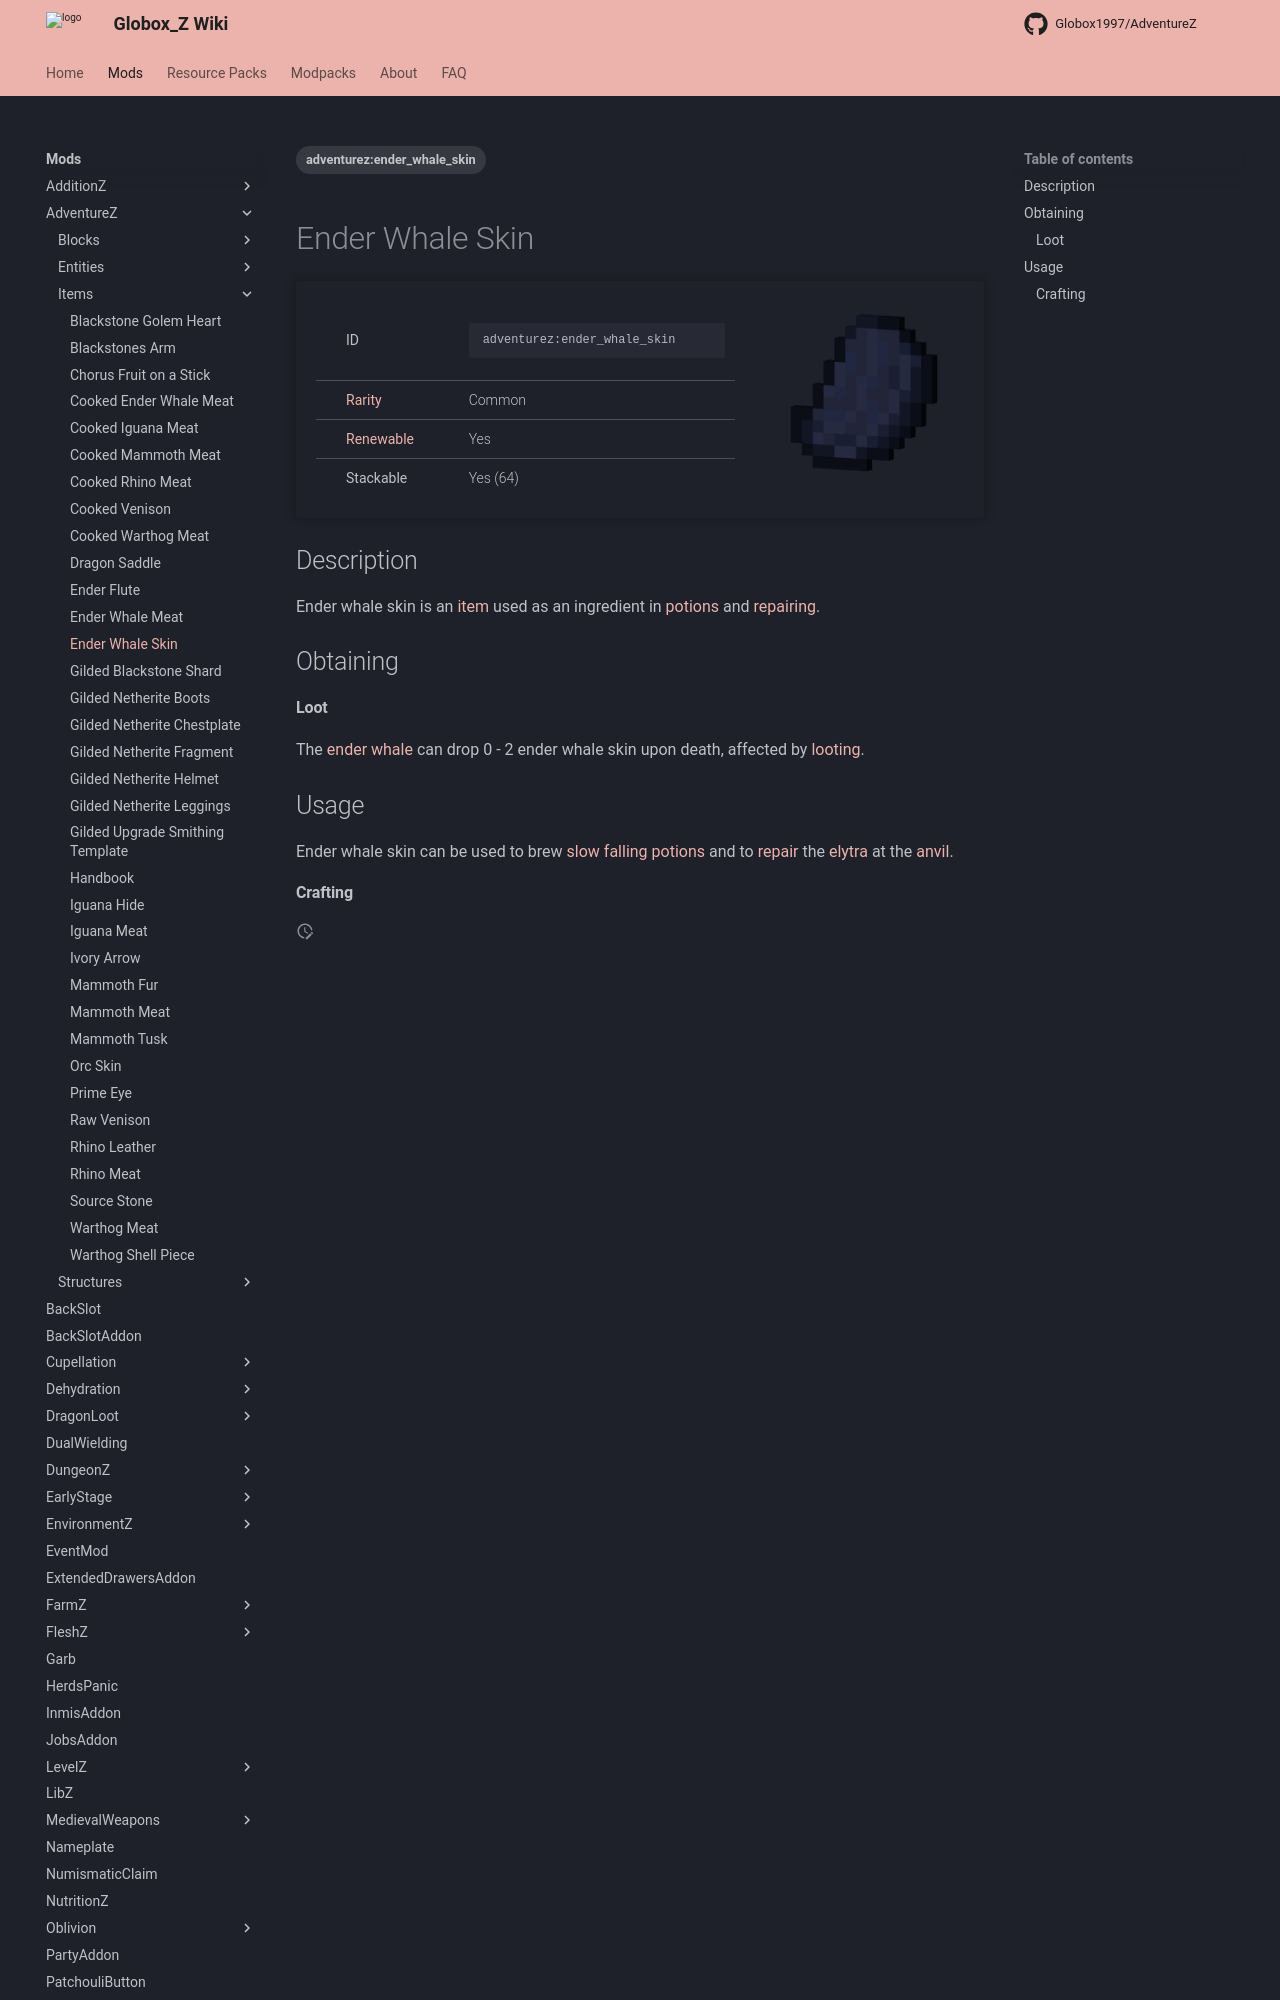

repository: Globox1997/wiki · page: mods/AdventureZ/Items/Ender_Whale_Skin/index.html · generator: mkdocs

---
title: Ender Whale Skin
project: adventurez
summary: adventurez item ender whale skin
tags:
    - adventurez:ender_whale_skin
---
# Ender Whale Skin
<div class="main_table">
<div class="left_main_table">
<table class="left_table">
    <tbody>
        <tr>
            <td class="first-column">ID</td>
            <td class="second-column">
            ```
            adventurez:ender_whale_skin
            ```
            </td>
        </tr>
        <tr id="linear-top">
            <td class="first-column"><a href="https://minecraft.wiki/w/Rarity" target="_blank">Rarity</a></td>
            <td class="second-column">Common</td>
        </tr>
        <tr id="linear-top">
            <td class="first-column"><a href="https://minecraft.wiki/w/Renewable_resource" target="_blank">Renewable</a></td>
            <td class="second-column">Yes</td>
        </tr>
        <tr id="linear-top">
            <td class="first-column">Stackable</td>
            <td class="second-column">Yes (64)</td>
        </tr>
    </tbody>
</table>
</div>
    <img src="/wiki/assets/adventurez/items/ender_whale_skin.png" loading="lazy" class="right_img_table"/>
</div>

## Description
Ender whale skin is an [item](https://minecraft.wiki/w/Item) used as an ingredient in [potions](https://minecraft.wiki/w/Potion) and [repairing](https://minecraft.wiki/w/Item_repair).

## Obtaining
#### Loot
The [ender whale](/wiki/mods/AdventureZ/Entities/Ender_Whale) can drop 0 - 2 ender whale skin upon death, affected by [looting](https://minecraft.wiki/w/Looting).

## Usage
Ender whale skin can be used to brew [slow falling](https://minecraft.wiki/w/Slow_Falling) [potions](https://minecraft.wiki/w/Potion) and to [repair](https://minecraft.wiki/w/Item_repair) the [elytra](https://minecraft.wiki/w/Elytra) at the [anvil](https://minecraft.wiki/w/Anvil).
